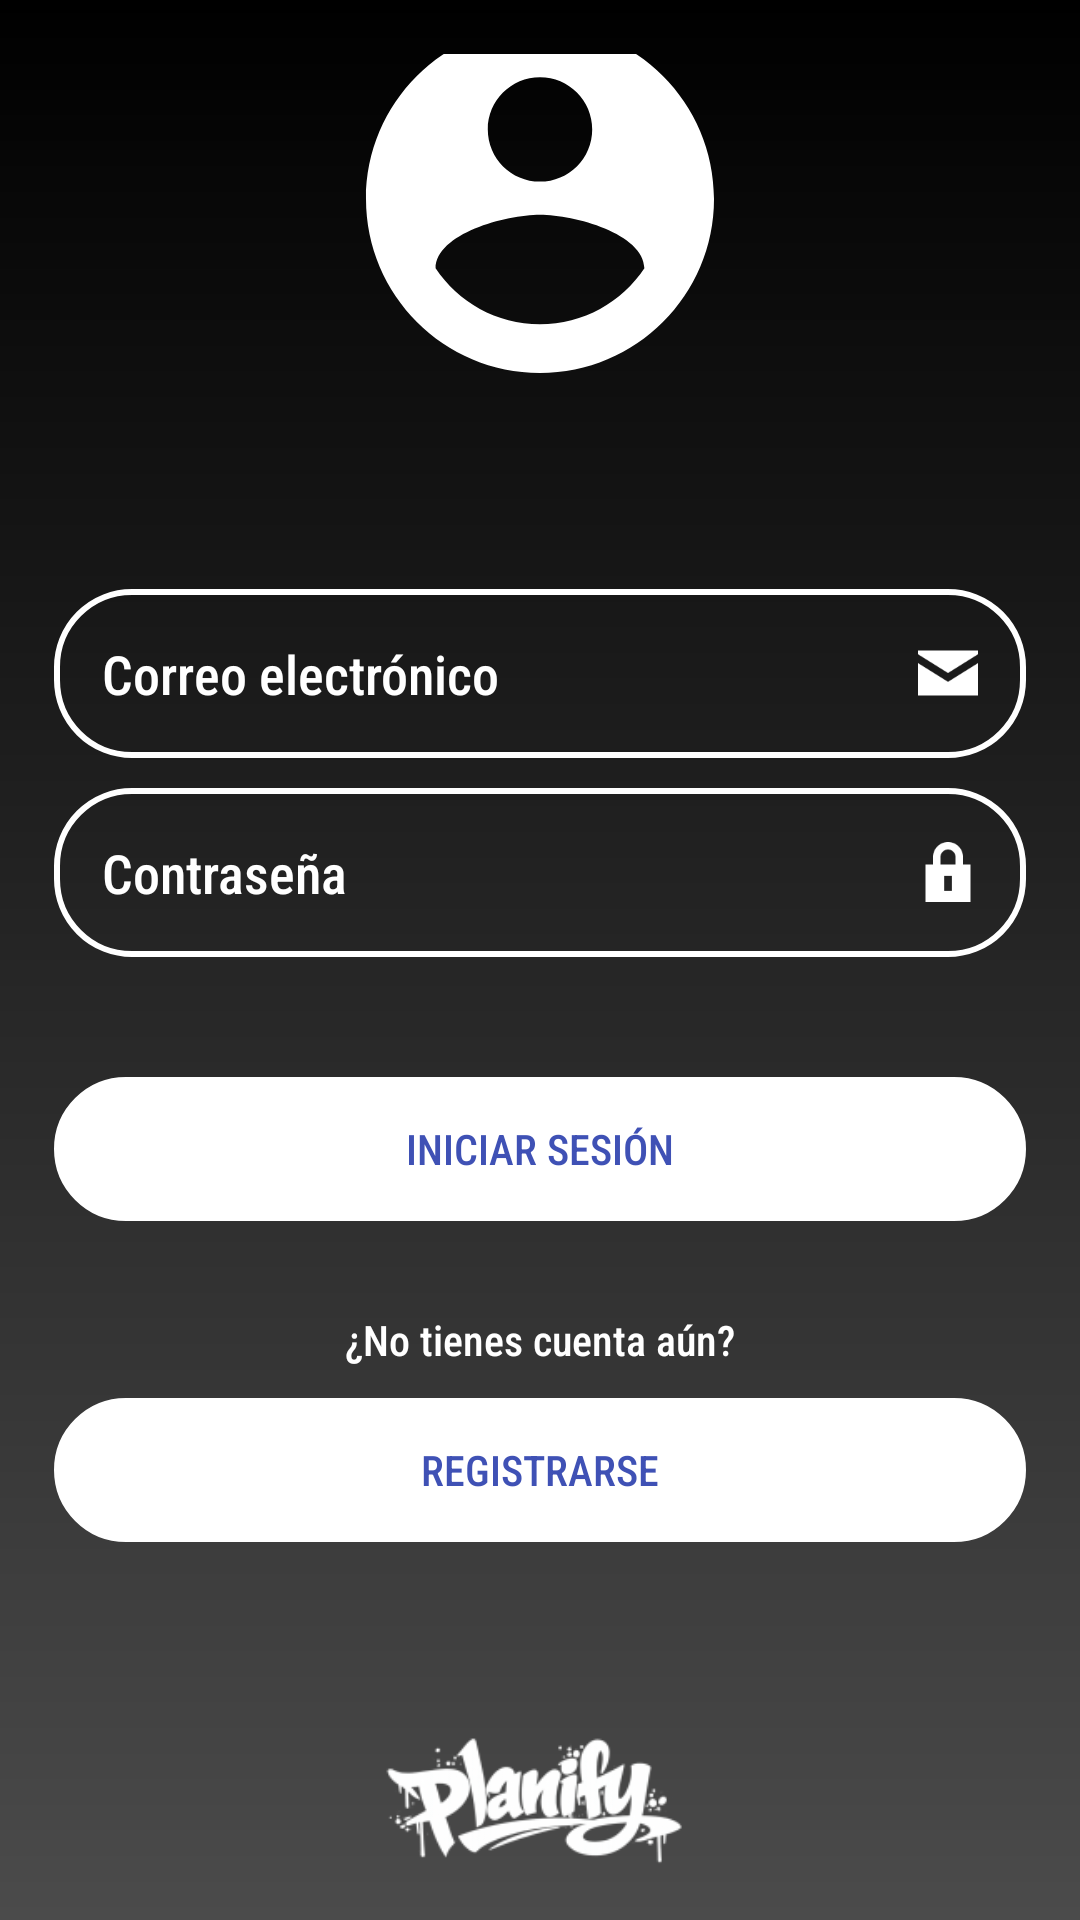

Write the Android layout XML for this screen, with the resource values it uses.
<!-- AndroidManifest.xml: application theme Theme.Planify -->
<!-- res/layout/activity_main.xml -->
<?xml version="1.0" encoding="utf-8"?>
<RelativeLayout xmlns:android="http://schemas.android.com/apk/res/android"
    xmlns:app="http://schemas.android.com/apk/res-auto"
    xmlns:tools="http://schemas.android.com/tools"
    android:id="@+id/main"
    android:layout_width="match_parent"
    android:layout_height="match_parent"
    android:background="@drawable/login_background"
    android:gravity=""
    android:padding="18dp"
    tools:context=".ui.Activities.Login">

    <LinearLayout
        android:layout_width="match_parent"
        android:layout_height="wrap_content"
        android:gravity="center"
        android:orientation="vertical"
        >
        

        
        <ImageView
            android:layout_width="240dp"
            android:layout_height="240dp"
            android:src="@drawable/icono_login_foreground"

            />

        
        <EditText
            android:id="@+id/user_email"
            android:layout_width="match_parent"
            android:layout_height="wrap_content"
            android:layout_marginTop="10dp"
            android:hint="Correo electrónico"
            android:textColor="@color/white"
            android:textColorHint="@color/white"
            android:textSize="18dp"
            android:background="@drawable/rounded_corners"
            android:padding="16dp"
            android:inputType="textEmailAddress"
            android:drawableEnd="@drawable/email_logo"
            android:fontFamily="sans-serif-condensed-medium"
            />

        <EditText
            android:id="@+id/password"
            android:layout_width="match_parent"
            android:layout_height="wrap_content"
            android:layout_marginTop="10dp"
            android:hint="Contraseña"
            android:textColor="@color/white"
            android:textColorHint="@color/white"
            android:textSize="18dp"
            android:background="@drawable/rounded_corners"
            android:padding="16dp"
            android:inputType="textPassword"
            android:drawableEnd="@drawable/candado_logo"
            android:fontFamily="sans-serif-condensed-medium"
            />

        <androidx.appcompat.widget.AppCompatButton
            android:id="@+id/button_login"
            android:layout_width="match_parent"
            android:layout_height="wrap_content"
            android:layout_marginTop="40dp"
            android:text="Iniciar Sesión"
            android:textColor="#3F51B5"
            android:backgroundTint="@color/white"
            android:background="@drawable/rounded_corners"
            android:padding="12dp"
            android:fontFamily="sans-serif-condensed-medium"
        />
        <TextView
            android:id="@+id/text_registro"
            android:layout_width="match_parent"
            android:layout_height="wrap_content"
            android:layout_marginTop="20dp"
            android:text="¿No tienes cuenta aún?"
            android:textColor="@color/white"
            android:textSize="14dp"
            android:padding="10dp"
            android:textAlignment="center"
            android:fontFamily="sans-serif-condensed-medium"
            />

        <androidx.appcompat.widget.AppCompatButton
            android:id="@+id/button_registro"
            android:layout_width="match_parent"
            android:layout_height="wrap_content"
            android:layout_marginTop="0dp"
            android:text="Registrarse"
            android:textColor="#3F51B5"
            android:backgroundTint="@color/white"
            android:background="@drawable/rounded_corners"
            android:padding="12dp"
            android:fontFamily="sans-serif-condensed-medium"
            />

        <ImageView
            android:layout_width="180dp"
            android:layout_height="180dp"
            android:src="@mipmap/logo_escrito_foreground"

            />

    </LinearLayout>
</RelativeLayout>
<!-- resources referenced by this layout -->
<resources>
  <!-- drawable candado_logo (drawable) -->
  <vector xmlns:android="http://schemas.android.com/apk/res/android" android:height="20dp" android:viewportHeight="16" android:viewportWidth="16" android:width="20dp">
        
      <path android:fillColor="#FFFFFF" android:fillType="evenOdd" android:pathData="M4,6V4C4,1.791 5.791,0 8,0C10.209,0 12,1.791 12,4V6H14V16H2V6H4ZM6,4C6,2.895 6.895,2 8,2C9.105,2 10,2.895 10,4V6H6V4ZM7,13V9H9V13H7Z"/>
      
  </vector>
  <!-- drawable email_logo (drawable) -->
  <vector xmlns:android="http://schemas.android.com/apk/res/android" android:height="20dp" android:viewportHeight="16" android:viewportWidth="16" android:width="20dp">
        
      <path android:fillColor="#FFFFFF" android:pathData="M0,5.359V14H16V5.358L8,10.358L0,5.359Z"/>
        
      <path android:fillColor="#FFFFFF" android:pathData="M16,3V2H0V3L8,8L16,3Z"/>
      
  </vector>
  <!-- drawable icono_login_foreground (drawable) -->
  <vector xmlns:android="http://schemas.android.com/apk/res/android"
      android:width="180dp"
      android:height="180dp"
      android:viewportWidth="24"
      android:viewportHeight="24"
      android:tint="#FFFFFF">
    <group android:scaleX="0.58"
        android:scaleY="0.58"
        android:translateX="5.04"
        android:translateY="5.04">
      <path
          android:fillColor="@android:color/white"
          android:pathData="M12,2C6.48,2 2,6.48 2,12s4.48,10 10,10 10,-4.48 10,-10S17.52,2 12,2zM12,5c1.66,0 3,1.34 3,3s-1.34,3 -3,3 -3,-1.34 -3,-3 1.34,-3 3,-3zM12,19.2c-2.5,0 -4.71,-1.28 -6,-3.22 0.03,-1.99 4,-3.08 6,-3.08 1.99,0 5.97,1.09 6,3.08 -1.29,1.94 -3.5,3.22 -6,3.22z"/>
    </group>
  </vector>
  <!-- drawable login_background (drawable) -->
  <?xml version="1.0" encoding="utf-8"?>
  <shape xmlns:android="http://schemas.android.com/apk/res/android">
      <gradient android:type="linear"
          android:angle="100"
          android:startColor="#000000"
          android:endColor="#4B4B4B"
          />
  
  </shape>
  <!-- drawable rounded_corners (drawable) -->
  <?xml version="1.0" encoding="utf-8"?>
  <shape xmlns:android="http://schemas.android.com/apk/res/android"
      android:shape="rectangle">
  
      <corners android:radius="25dp"/>
      <stroke android:width="2dp" android:color="@color/white"/>
  </shape>
  <!-- mipmap logo_escrito_foreground: webp bitmap (mipmap-hdpi, 2660 bytes) -->
  <style name="Theme.Planify" parent="Base.Theme.Planify" />
  <style name="Base.Theme.Planify" parent="Theme.Material3.DayNight.NoActionBar">
          
          
      </style>
  <!-- not gathered from this repository: default colours our renderer supplied (Android Studio template values) -->
  <color name="white">#FFFFFFFF</color>
</resources>
